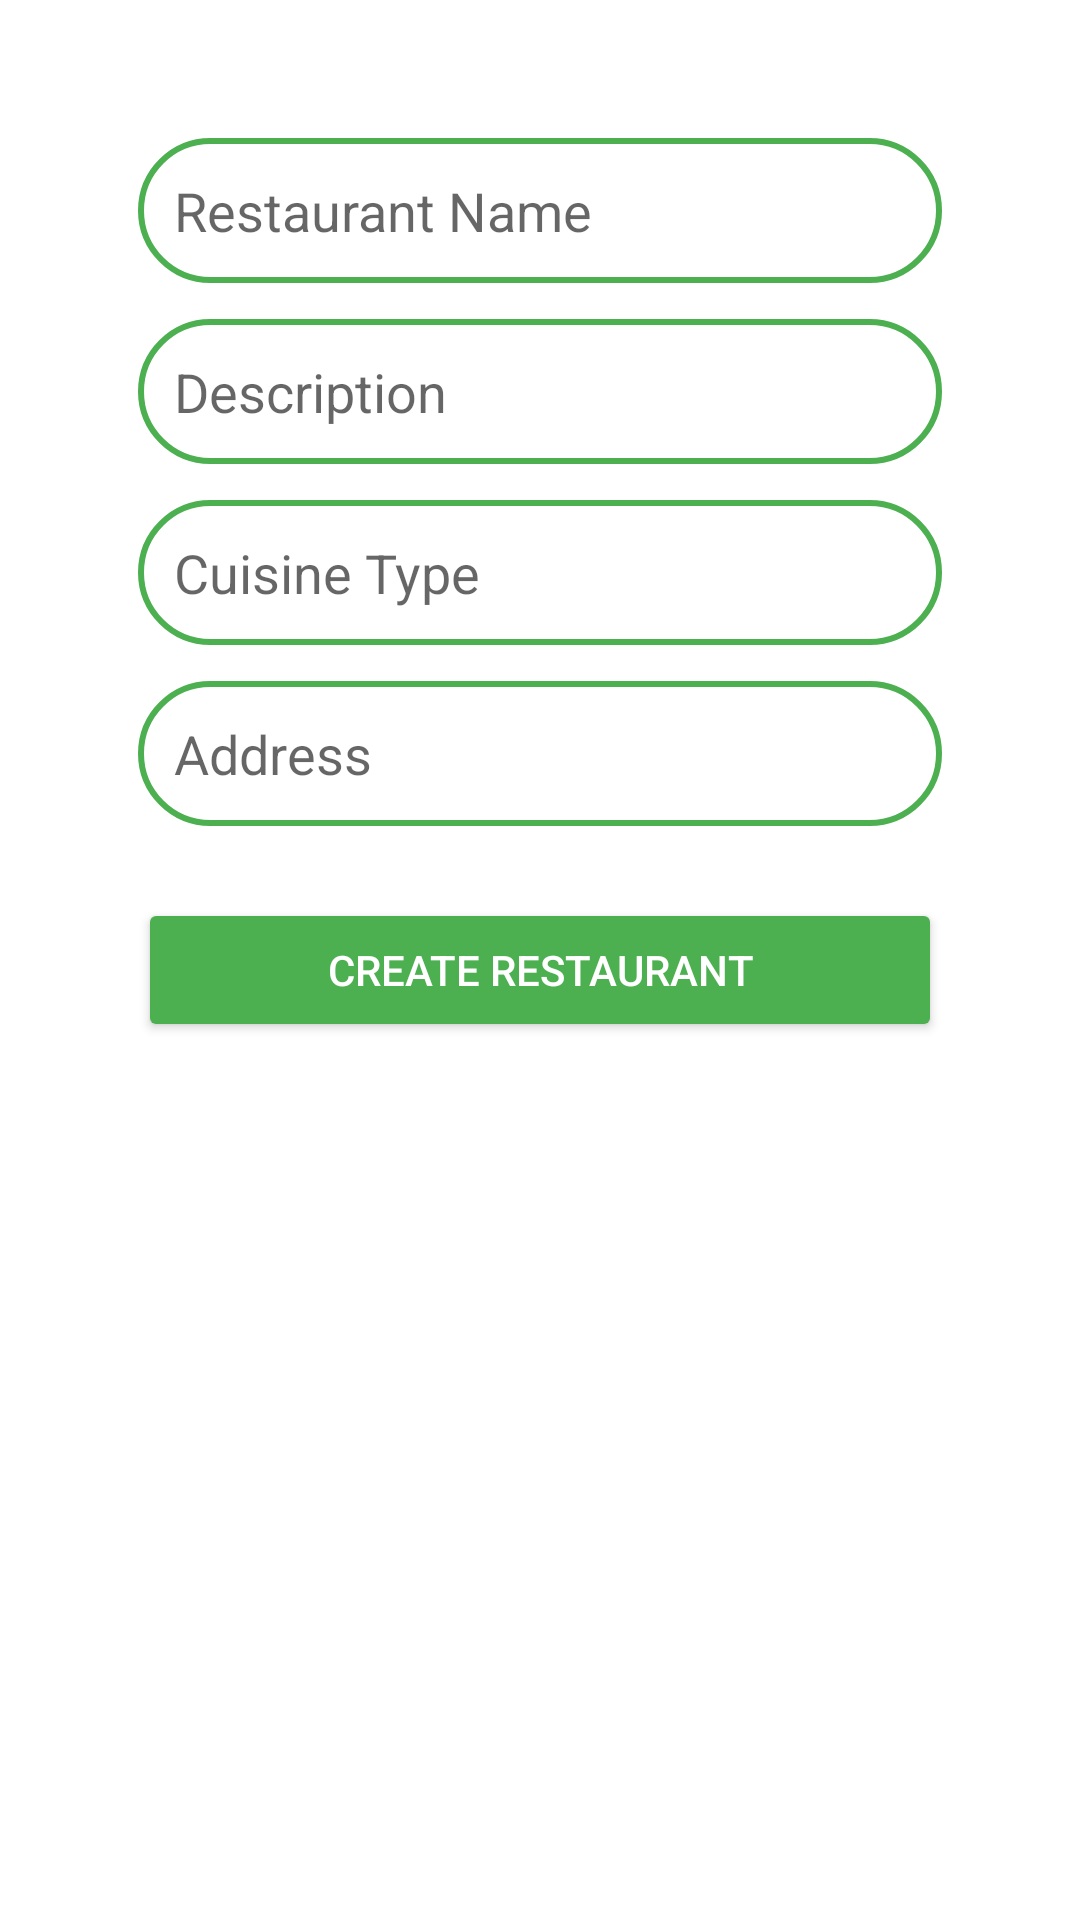

Produce the Android XML layout that renders to this screen, including the resource entries it uses.
<!-- AndroidManifest.xml: application theme Theme.CS15FYP -->
<!-- res/layout/activity_create_restaurant.xml -->
<?xml version="1.0" encoding="utf-8"?>
<ScrollView xmlns:android="http://schemas.android.com/apk/res/android"
    android:layout_width="match_parent"
    android:layout_height="match_parent"
    android:padding="46dp"
    android:background="#FFFFFF">

    <LinearLayout
        android:layout_width="match_parent"
        android:layout_height="wrap_content"
        android:orientation="vertical">

        <EditText
            android:id="@+id/input_name"
            android:layout_width="match_parent"
            android:layout_height="wrap_content"
            android:layout_marginBottom="12dp"
            android:background="@drawable/edittext_rounded_border"
            android:hint="Restaurant Name"
            android:padding="12dp" />

        <EditText
            android:id="@+id/input_description"
            android:layout_width="match_parent"
            android:layout_height="wrap_content"
            android:hint="Description"
            android:background="@drawable/edittext_rounded_border"
            android:padding="12dp"
            android:layout_marginBottom="12dp" />

        <EditText
            android:id="@+id/input_cuisine"
            android:layout_width="match_parent"
            android:layout_height="wrap_content"
            android:hint="Cuisine Type"
            android:background="@drawable/edittext_rounded_border"
            android:padding="12dp"
            android:layout_marginBottom="12dp" />

        <EditText
            android:id="@+id/input_address"
            android:layout_width="match_parent"
            android:layout_height="wrap_content"
            android:hint="Address"
            android:background="@drawable/edittext_rounded_border"
            android:padding="12dp"
            android:layout_marginBottom="24dp" />

        <Button
            android:id="@+id/button_create"
            android:layout_width="match_parent"
            android:layout_height="wrap_content"
            android:text="Create Restaurant"
            android:backgroundTint="#4CAF50"
            android:textColor="@android:color/white"
            android:padding="12dp" />
    </LinearLayout>
</ScrollView>
<!-- resources referenced by this layout -->
<resources>
  <!-- drawable edittext_rounded_border (drawable) -->
  <?xml version="1.0" encoding="utf-8"?>
  <shape xmlns:android="http://schemas.android.com/apk/res/android"
      android:shape="rectangle">
      <solid android:color="#FFFFFF" />
      <stroke android:width="2dp" android:color="#4CAF50" />
      <corners android:radius="24dp" />
  </shape>
  <style name="Theme.CS15FYP" parent="Theme.MaterialComponents.DayNight.NoActionBar">
          <item name="windowActionBar">false</item>
          <item name="windowNoTitle">true</item>
  
          
          <item name="colorPrimary">@color/purple_500</item>
          <item name="colorPrimaryVariant">@color/purple_700</item>
          <item name="colorOnPrimary">@color/white</item>
          
          <item name="colorSecondary">@color/teal_200</item>
          <item name="colorSecondaryVariant">@color/teal_700</item>
          <item name="colorOnSecondary">@color/black</item>
          
          <item name="android:statusBarColor">?attr/colorPrimaryVariant</item>
          
      </style>
  <color name="purple_500">#FF6200EE</color>
  <color name="purple_700">#FF3700B3</color>
  <color name="white">#FFFFFFFF</color>
  <color name="teal_200">#FF03DAC5</color>
  <color name="teal_700">#FF018786</color>
  <color name="black">#FF000000</color>
</resources>
